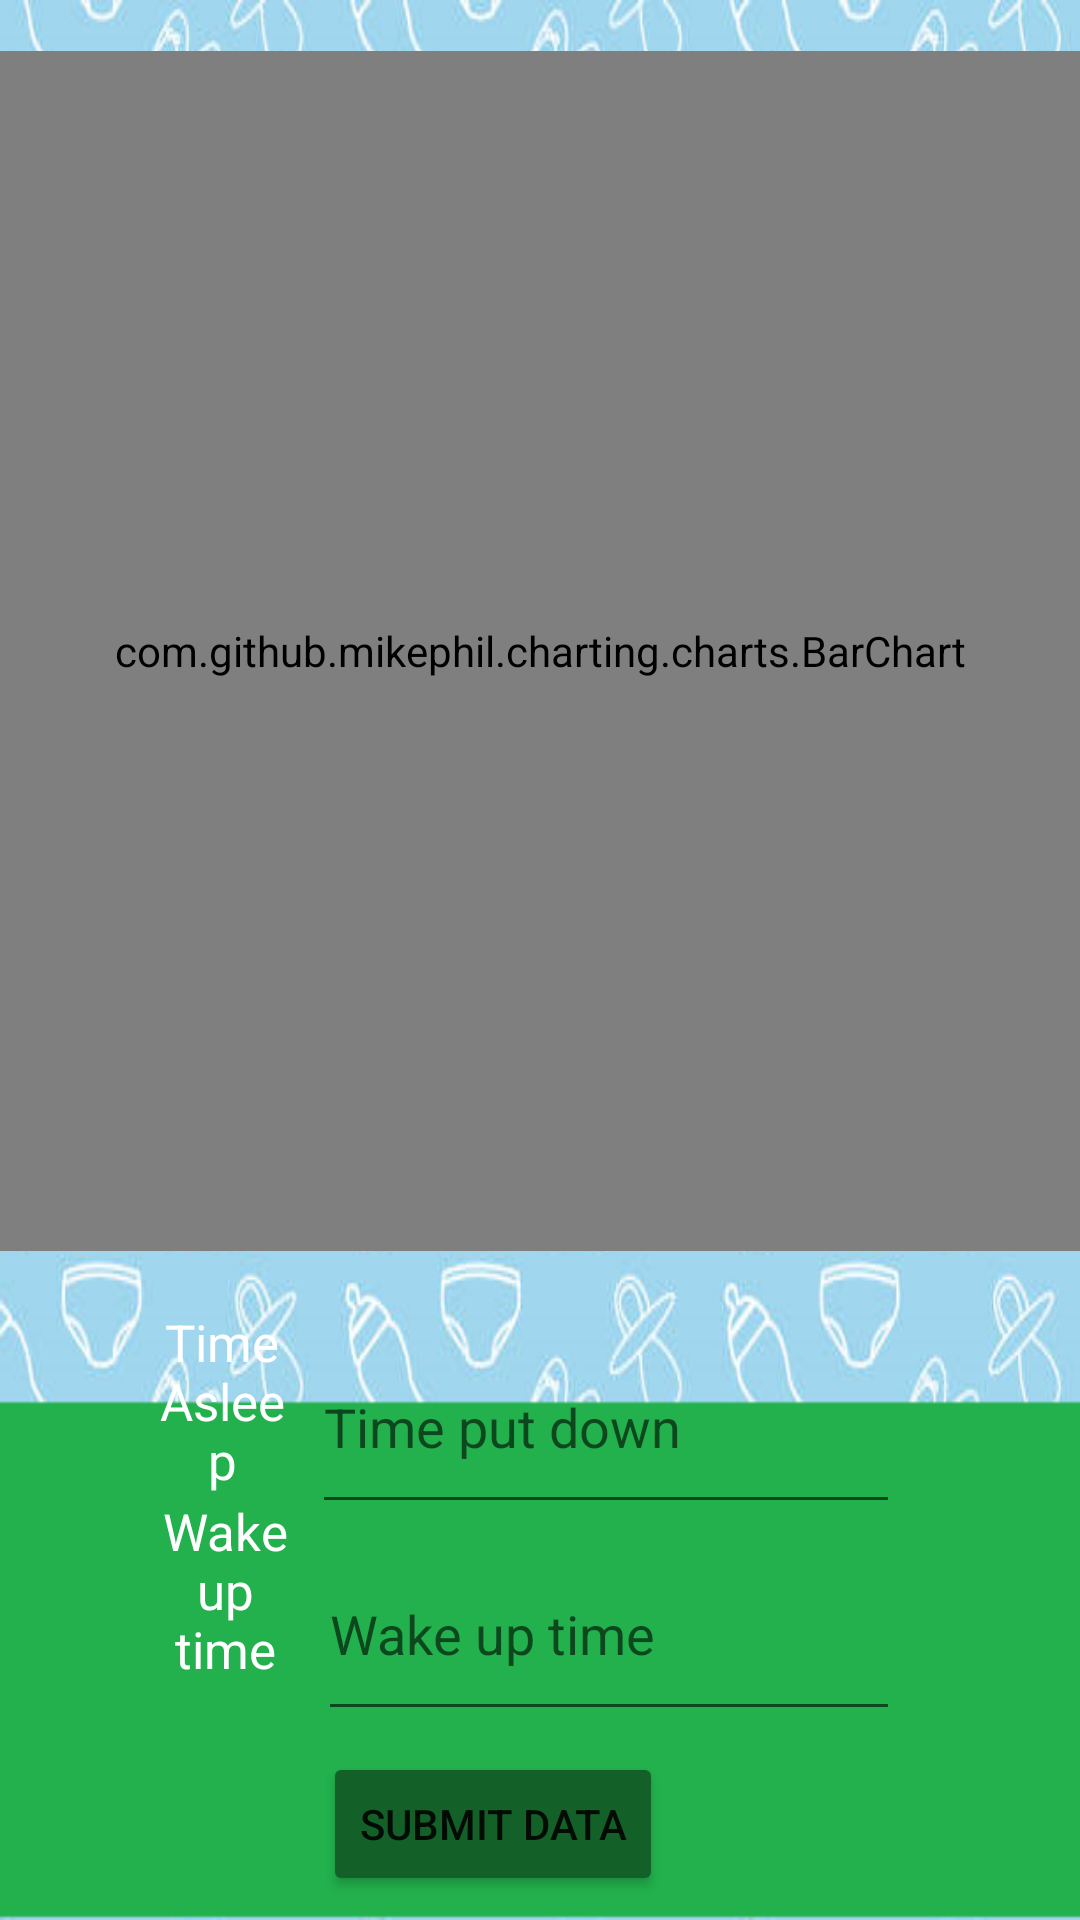

This screen was rendered from an Android layout file. Write that file and the resources it references.
<!-- AndroidManifest.xml: application theme Theme.BabyTimes -->
<!-- res/layout/sleep.xml -->
<?xml version="1.0" encoding="utf-8"?>
<RelativeLayout xmlns:android="http://schemas.android.com/apk/res/android"
    xmlns:app="http://schemas.android.com/apk/res-auto"
    xmlns:tools="http://schemas.android.com/tools"
    android:layout_width="match_parent"
    android:layout_height="match_parent"
    android:background="@drawable/backgrnd__sleep"
    tools:context=".Sleep">


    <TextView
        android:id="@+id/sleepTitle"
        android:layout_width="match_parent"
        android:layout_height="56dp"
        android:layout_alignParentTop="true"
        android:layout_marginTop="31dp"
        android:text="Sleep"
        android:textAlignment="center"
        android:textAppearance="@style/TextAppearance.AppCompat.Large"
        android:textColor="#136129"
        android:textSize="34sp" />

    <EditText
        android:id="@+id/editTextTime2"
        android:layout_width="194dp"
        android:layout_height="68dp"
        android:layout_alignParentEnd="true"
        android:layout_alignParentBottom="true"
        android:layout_marginEnd="60dp"
        android:layout_marginBottom="63dp"
        android:ems="10"
        android:hint="Wake up time"
        android:inputType="time"
        android:textColor="#FFFFFF" />

    <EditText
        android:id="@+id/editTextTime3"
        android:layout_width="196dp"
        android:layout_height="68dp"
        android:layout_above="@+id/editTextTime2"
        android:layout_alignParentEnd="true"
        android:layout_marginEnd="60dp"
        android:layout_marginBottom="1dp"
        android:ems="10"
        android:hint="Time put down"
        android:inputType="time"
        android:textColor="#FFFFFF" />

    <TextView
        android:id="@+id/editTextTextMultiLine"
        android:layout_width="95dp"
        android:layout_height="wrap_content"
        android:layout_above="@+id/editTextTime2"
        android:layout_alignParentStart="true"
        android:layout_marginStart="52dp"
        android:layout_marginEnd="8dp"
        android:layout_marginBottom="11dp"
        android:layout_toStartOf="@+id/editTextTime3"
        android:ems="10"
        android:inputType="textMultiLine"
        android:minHeight="48dp"
        android:singleLine="false"
        android:text="Time
                    Asleep"
        android:textAlignment="center"
        android:textColor="#FFFFFF"
        android:textSize="17sp" />

    <TextView
        android:id="@+id/editTextTextMultiLine2"
        android:layout_width="99dp"
        android:layout_height="wrap_content"
        android:layout_alignBottom="@+id/editTextTime2"
        android:layout_alignParentStart="true"
        android:layout_marginStart="51dp"
        android:layout_marginEnd="7dp"
        android:layout_marginBottom="16dp"
        android:layout_toStartOf="@+id/editTextTime2"
        android:ems="10"
        android:gravity="start|top"
        android:inputType="textMultiLine"
        android:minHeight="48dp"
        android:singleLine="false"
        android:text="Wake up
        time"
        android:textAlignment="center"
        android:textColor="@color/white"
        android:textSize="17sp" />

    <Button
        android:id="@+id/button"
        android:layout_width="wrap_content"
        android:layout_height="wrap_content"
        android:layout_alignParentEnd="true"
        android:layout_alignParentBottom="true"
        android:layout_marginEnd="139dp"
        android:layout_marginBottom="8dp"
        android:backgroundTint="#136129"
        android:text="Submit Data"
        android:onClick="addSleepData"/>

    <com.github.mikephil.charting.charts.BarChart
        android:id="@+id/sleepChart"
        android:layout_width="match_parent"
        android:layout_height="400dp"
        android:layout_above="@+id/editTextTextMultiLine"
        android:layout_marginBottom="19dp" />


</RelativeLayout>
<!-- resources referenced by this layout -->
<resources>
  <!-- drawable backgrnd__sleep: png bitmap (drawable, 383090 bytes) -->
  <style name="Theme.BabyTimes" parent="Theme.MaterialComponents.DayNight.DarkActionBar">
          
          <item name="colorPrimary">@color/purple_500</item>
          <item name="colorPrimaryVariant">@color/purple_700</item>
          <item name="colorOnPrimary">@color/white</item>
          
          <item name="colorSecondary">@color/teal_200</item>
          <item name="colorSecondaryVariant">@color/teal_700</item>
          <item name="colorOnSecondary">@color/black</item>
          
          <item name="android:statusBarColor">?attr/colorPrimaryVariant</item>
          
      </style>
  <!-- not gathered from this repository: default colours our renderer supplied (Android Studio template values) -->
  <color name="purple_500">#FF6200EE</color>
  <color name="purple_700">#FF3700B3</color>
  <color name="teal_200">#FF03DAC5</color>
  <color name="teal_700">#FF018786</color>
  <color name="black">#FF000000</color>
  <color name="white">#FFFFFFFF</color>
</resources>
